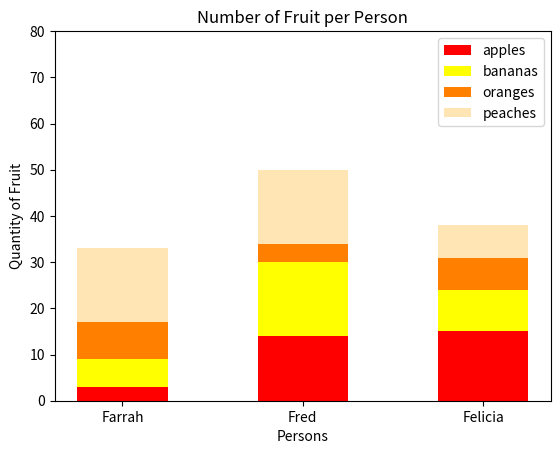

Here is the Python script that generated this plot:
#!/usr/bin/env python3
import numpy as np
import matplotlib.pyplot as plt

np.random.seed(5)
fruit = np.random.randint(0, 20, (4, 3))

#!/usr/bin/env python3

np.random.seed(5)
fruit = np.random.randint(0, 20, (4, 3))

# Names for each of the 4 types of fruits
fruit_types = ['apples', 'bananas', 'oranges', 'peaches']

# Names for each of the 3 persons (e.g., years, regions)
persons = ['Farrah', 'Fred', 'Felicia']

# Bottom value for stacking
bottom_value = np.zeros(3)

# Specific colors for each fruit type
# Colors for apples, bananas, oranges, peaches
colors = ['red', 'yellow', '#ff8000', '#ffe5b4']

# Plotting each row of fruit as a stacked bar
for i, (fruits, label, color) in enumerate(zip(fruit, fruit_types, colors)):
    plt.bar(persons, fruits, label=label, color=color,
            width=0.5, bottom=bottom_value)
    bottom_value += fruits

# Setting y-axis limit
plt.ylim(0, 80)

# Adding legends, title, etc.
plt.xlabel('Persons')
plt.ylabel('Quantity of Fruit')
plt.title('Number of Fruit per Person')
plt.legend()

# Display the plot
plt.show()
